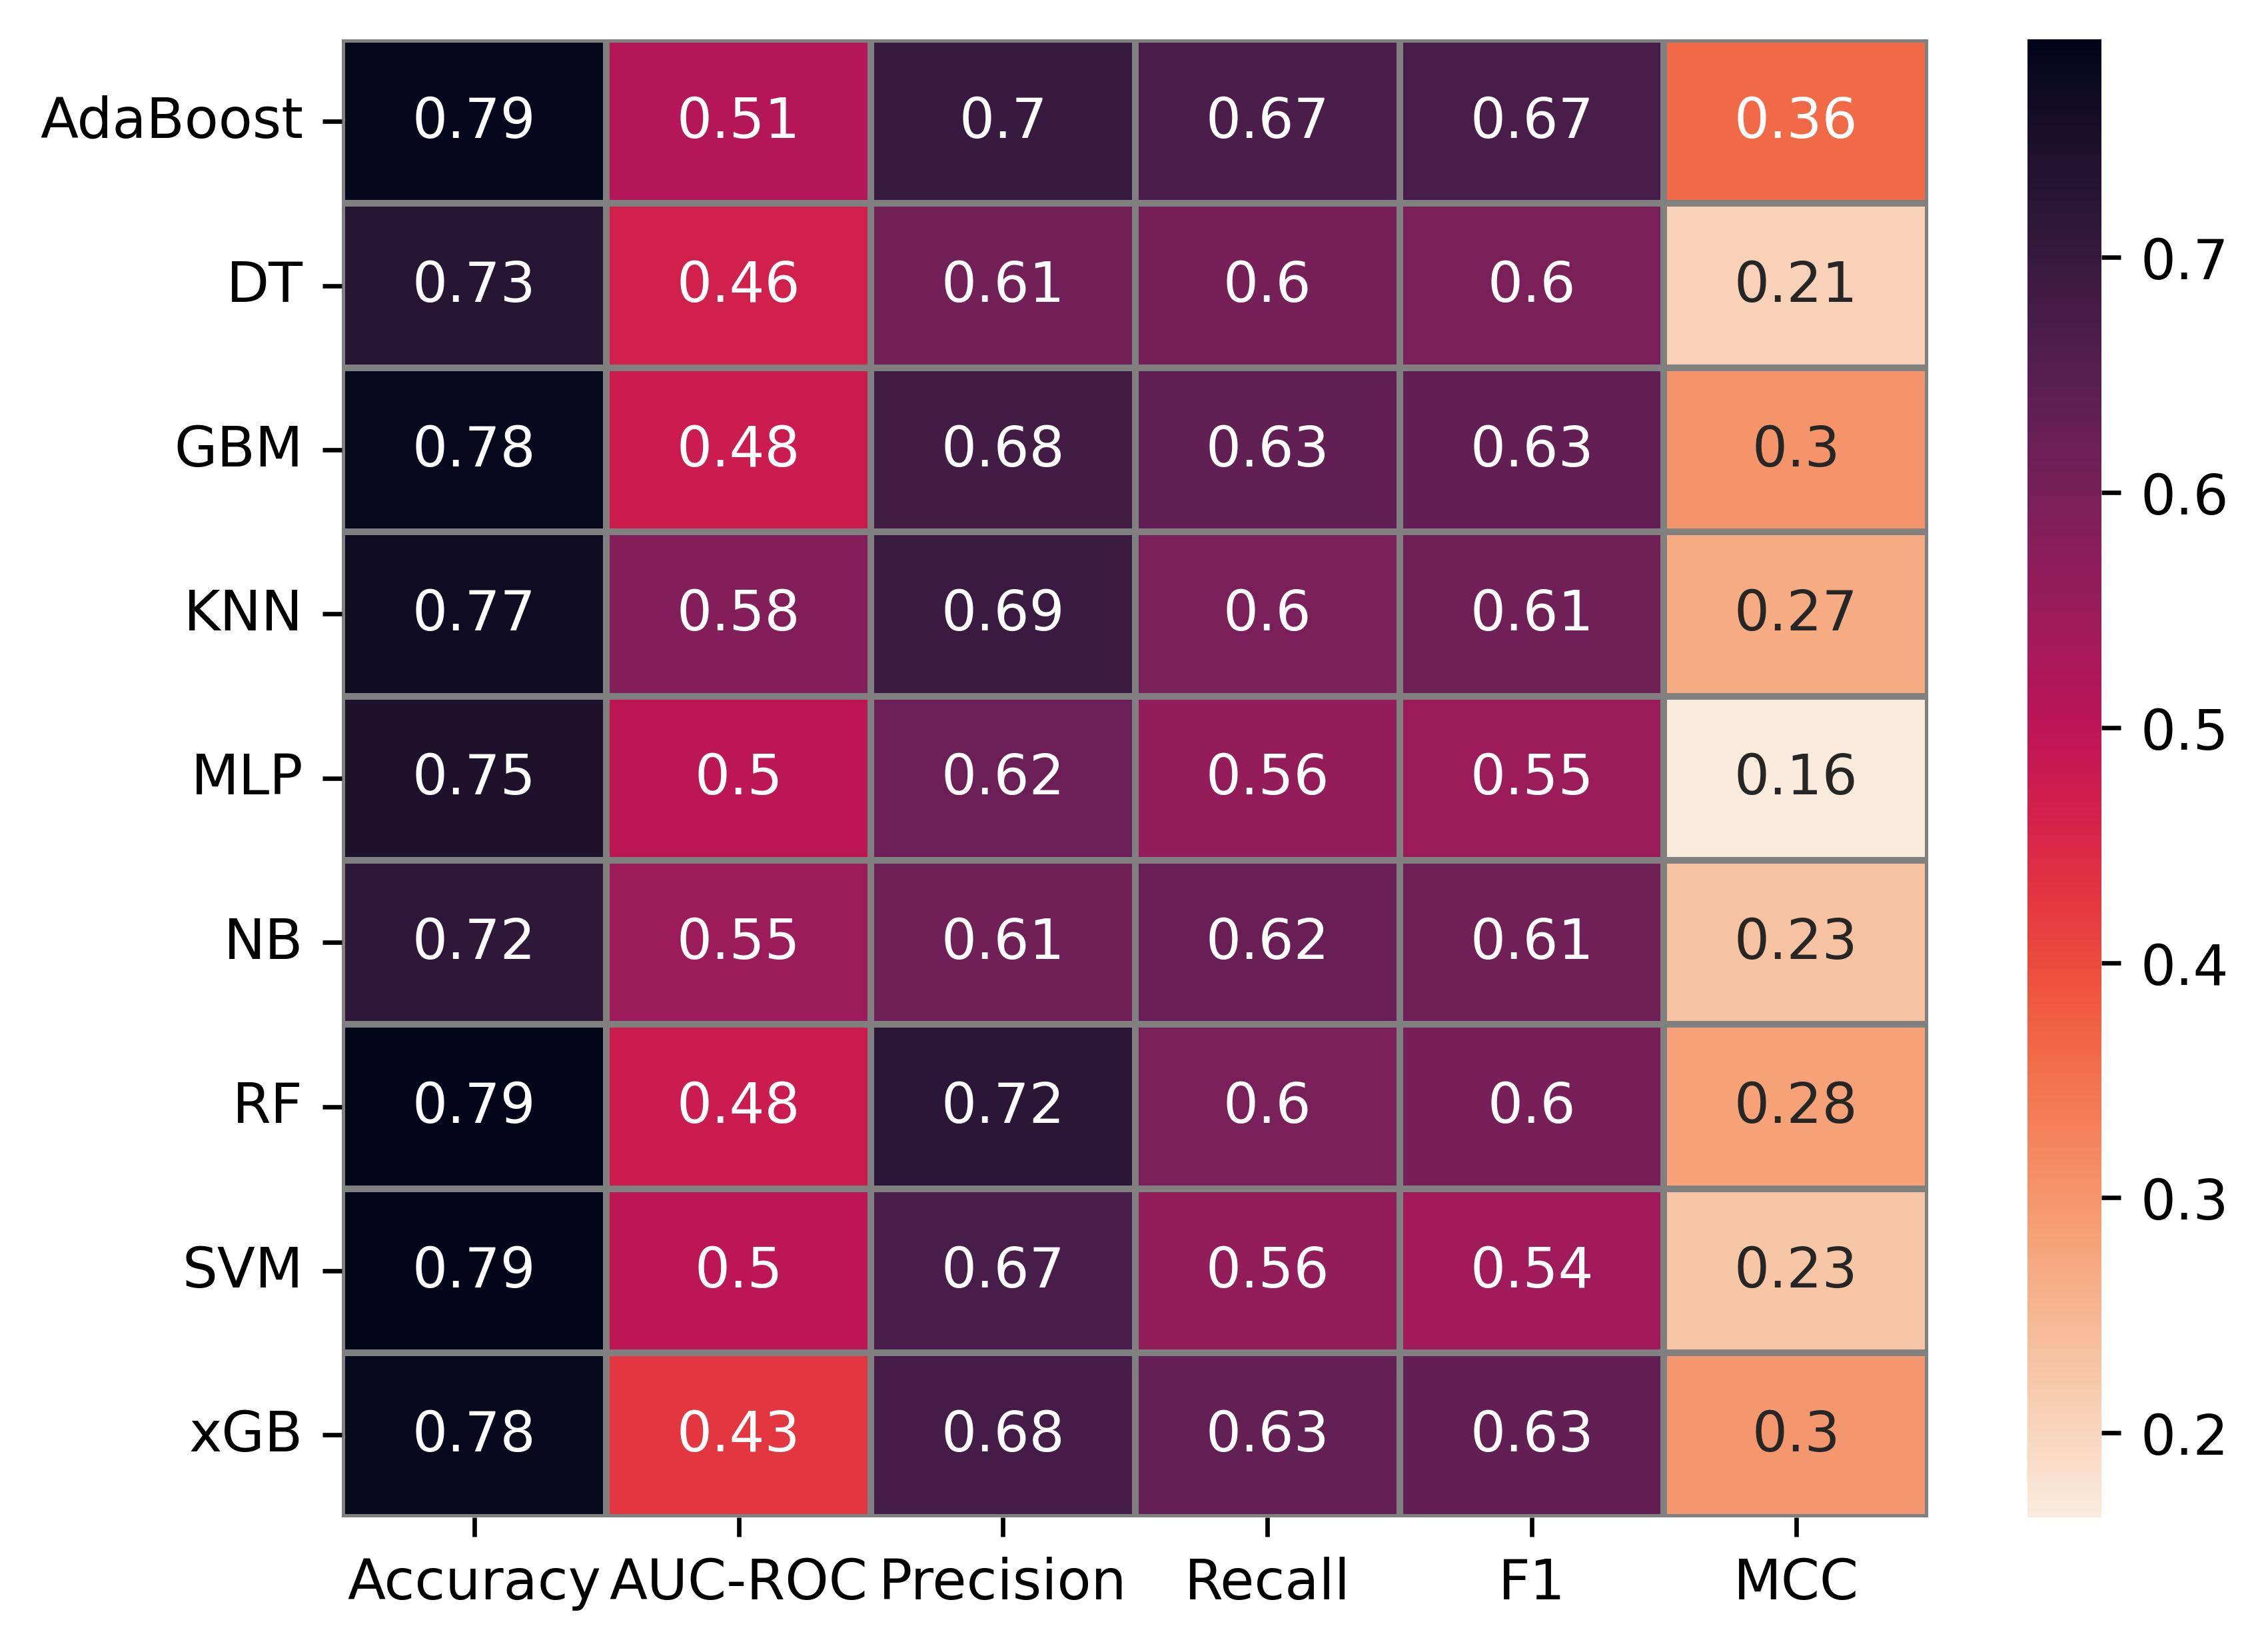

Data behind this chart, as committed beside it:
Model, Accuracy, AUC-ROC, Precision, Recall, F1, MCC
AdaBoost, 0.7852, 0.5119, 0.6985, 0.6693, 0.6701, 0.3621
DT, 0.727, 0.4643, 0.6062, 0.6016, 0.5952, 0.2065
GBM, 0.7813, 0.4762, 0.6798, 0.6337, 0.6314, 0.3038
KNN, 0.7704, 0.5833, 0.6949, 0.5979, 0.6091, 0.2697
MLP, 0.7456, 0.5, 0.6196, 0.5574, 0.5477, 0.1642
NB, 0.7163, 0.5476, 0.6112, 0.6219, 0.6119, 0.232
RF, 0.7922, 0.4762, 0.7201, 0.5977, 0.5993, 0.2837
SVM, 0.7927, 0.5, 0.6701, 0.5607, 0.5411, 0.2268
xGB, 0.7815, 0.4286, 0.6776, 0.6288, 0.6329, 0.299
